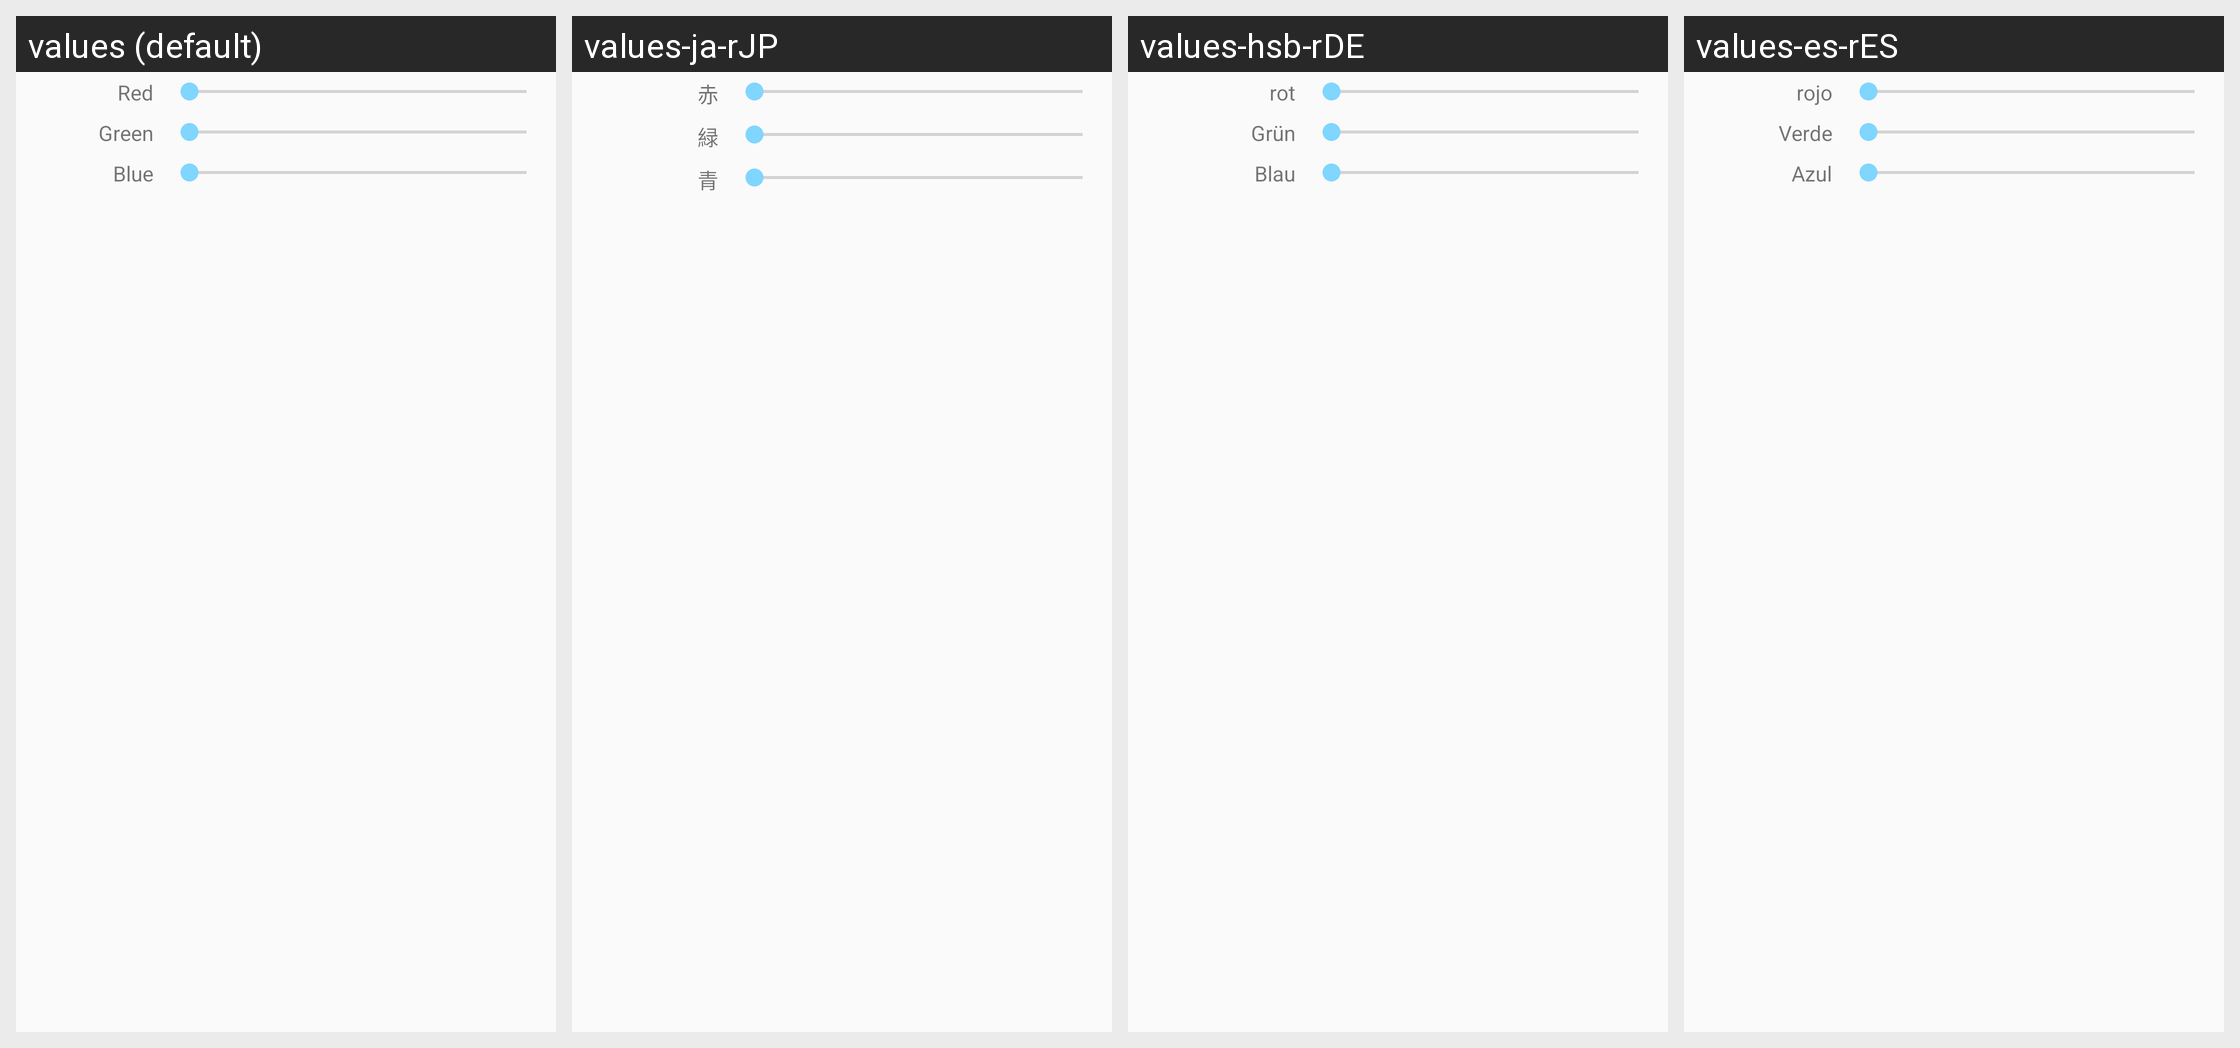

The Android screen below is rendered under several locales of the same app. Produce the string resources it draws, with the default and per-locale values.
Android screen res/layout/fragment_color.xml rendered under 4 locales, left to right: values (default), values-ja-rJP, values-hsb-rDE, values-es-rES. Device: Nexus 5 (rendered at 1080×1920; each locale shown at half size, 540×960, under a caption strip naming it); theme AppTheme.
Other locales in the repository, not shown: values-pt-rBR.
Strings drawn on this screen, with the default value and each locale's value (text and hints the layout hard-codes appear in the picture but are not listed):

label_red
  values: Red
  values-ja-rJP: 赤
  values-hsb-rDE: rot
  values-es-rES: rojo

label_green
  values: Green
  values-ja-rJP: 緑
  values-hsb-rDE: Grün
  values-es-rES: Verde

label_blue
  values: Blue
  values-ja-rJP: 青
  values-hsb-rDE: Blau
  values-es-rES: Azul

cancel
  values: Cancel
  values-ja-rJP: キャンセル
  values-hsb-rDE: Stornieren
  values-es-rES: Cancelar

ok
  values: Ok
  values-ja-rJP: はい
  values-hsb-rDE: Ok
  values-es-rES: Bueno
